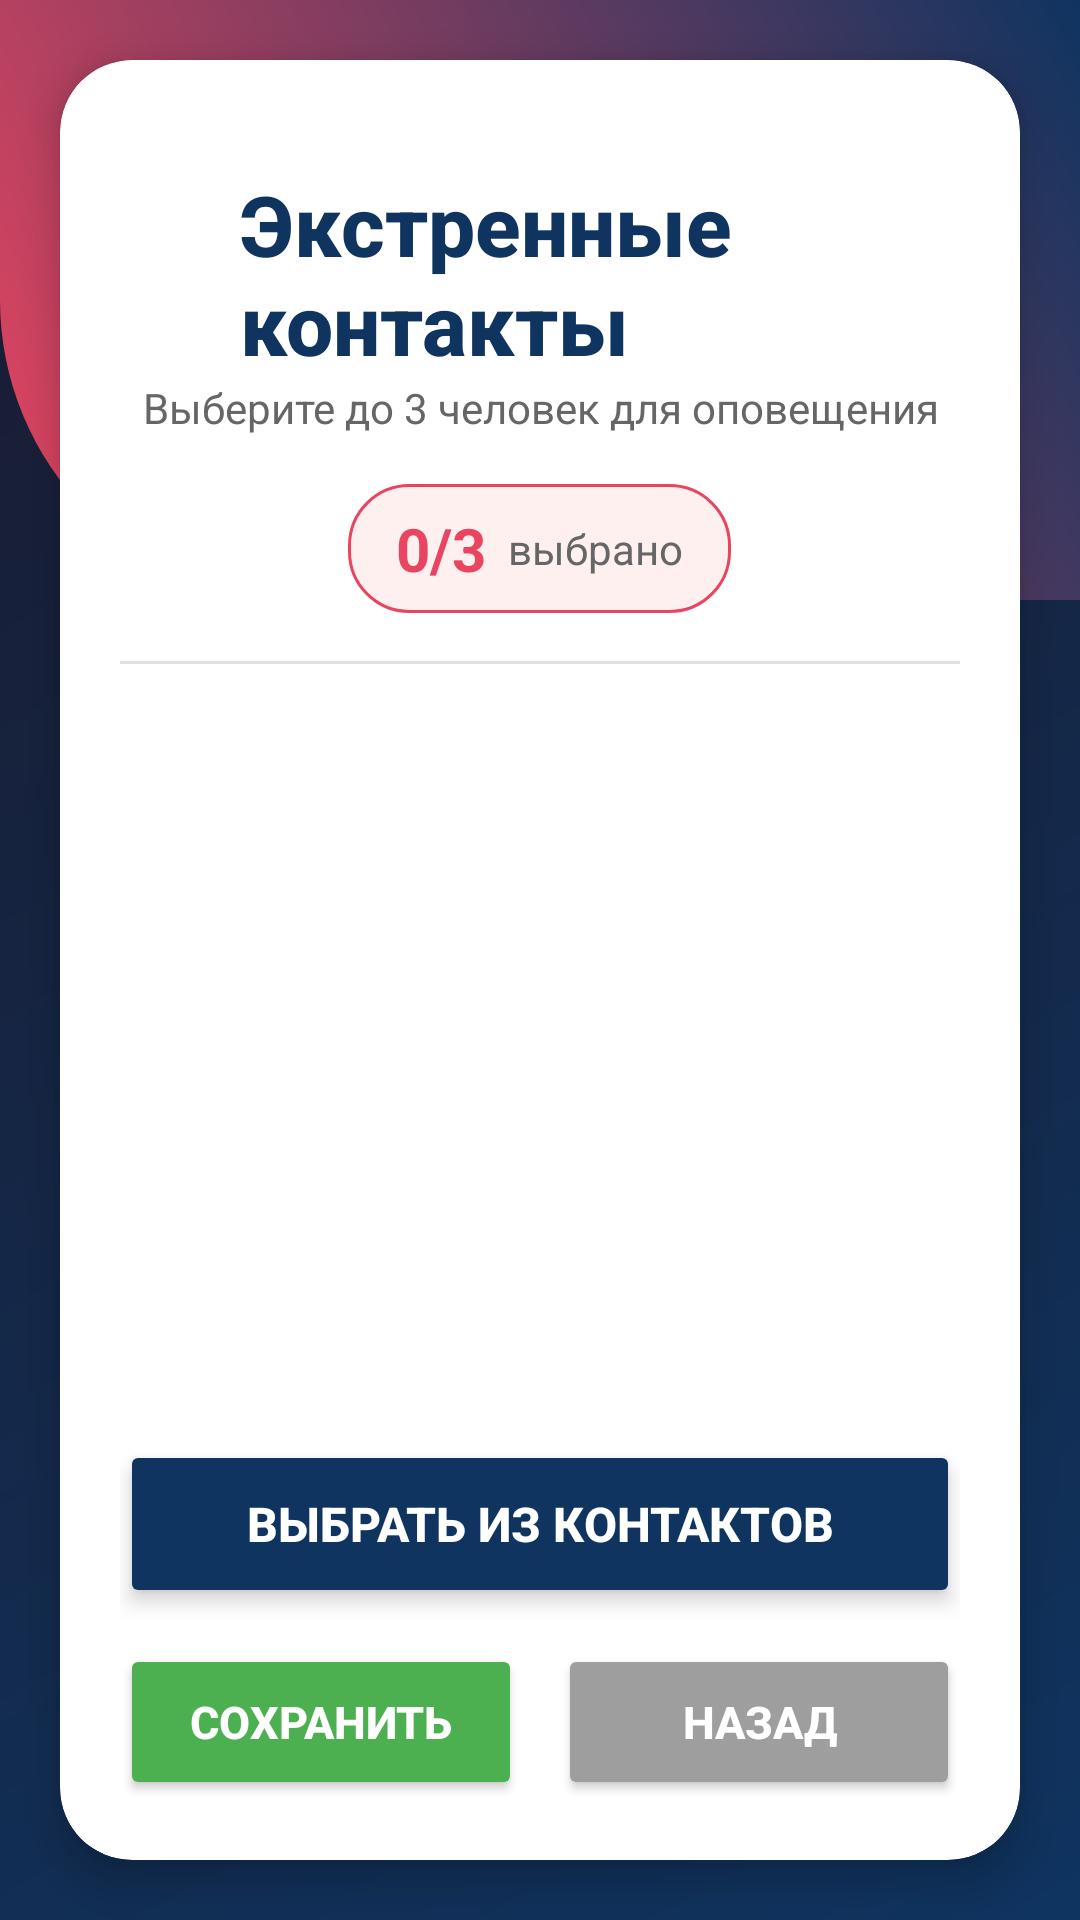

Layout XML and referenced resources for this Android screen:
<!-- AndroidManifest.xml: activity theme Theme.MaterialComponents.DayNight.DarkActionBar -->
<!-- res/layout/activity_contacts.xml -->
<?xml version="1.0" encoding="utf-8"?>
<androidx.constraintlayout.widget.ConstraintLayout xmlns:android="http://schemas.android.com/apk/res/android"
    xmlns:app="http://schemas.android.com/apk/res-auto"
    android:layout_width="match_parent"
    android:layout_height="match_parent"
    android:background="@drawable/gradient_background">

    
    <View
        android:layout_width="match_parent"
        android:layout_height="200dp"
        android:background="@drawable/top_decoration"
        app:layout_constraintEnd_toEndOf="parent"
        app:layout_constraintStart_toStartOf="parent"
        app:layout_constraintTop_toTopOf="parent" />

    
    <androidx.cardview.widget.CardView
        android:layout_width="match_parent"
        android:layout_height="0dp"
        android:layout_margin="20dp"
        app:cardBackgroundColor="#FFFFFF"
        app:cardCornerRadius="24dp"
        app:cardElevation="8dp"
        app:layout_constraintBottom_toBottomOf="parent"
        app:layout_constraintTop_toTopOf="parent"
        app:layout_constraintVertical_bias="0.5">

        <LinearLayout
            android:layout_width="match_parent"
            android:layout_height="match_parent"
            android:orientation="vertical"
            android:padding="20dp">

            
            <LinearLayout
                android:layout_width="match_parent"
                android:layout_height="wrap_content"
                android:gravity="center"
                android:orientation="horizontal"
                android:layout_marginTop="16dp">

                <ImageView
                    android:layout_width="32dp"
                    android:layout_height="32dp"
                    android:src="@drawable/ic_contacts"
                    android:tint="#0F3460"
                    android:layout_marginEnd="8dp" />

                <TextView
                    android:layout_width="wrap_content"
                    android:layout_height="wrap_content"
                    android:text="Экстренные контакты"
                    android:textColor="#0F3460"
                    android:textSize="28sp"
                    android:textStyle="bold"
                    android:fontFamily="sans-serif-medium" />
            </LinearLayout>

            
            <TextView
                android:layout_width="match_parent"
                android:layout_height="wrap_content"
                android:text="Выберите до 3 человек для оповещения"
                android:textColor="#666666"
                android:textSize="14sp"
                android:gravity="center"
                android:layout_marginBottom="16dp" />

            
            <LinearLayout
                android:layout_width="wrap_content"
                android:layout_height="wrap_content"
                android:orientation="horizontal"
                android:gravity="center"
                android:layout_gravity="center"
                android:background="@drawable/counter_background"
                android:paddingHorizontal="16dp"
                android:paddingVertical="8dp"
                android:layout_marginBottom="16dp">

                <TextView
                    android:id="@+id/selectedCountText"
                    android:layout_width="wrap_content"
                    android:layout_height="wrap_content"
                    android:text="0/3"
                    android:textColor="#E94560"
                    android:textSize="20sp"
                    android:textStyle="bold" />

                <TextView
                    android:layout_width="wrap_content"
                    android:layout_height="wrap_content"
                    android:text=" выбрано"
                    android:textColor="#666666"
                    android:textSize="14sp"
                    android:layout_marginStart="4dp" />
            </LinearLayout>

            
            <View
                android:layout_width="match_parent"
                android:layout_height="1dp"
                android:background="#E0E0E0"
                android:layout_marginBottom="16dp" />

            
            <androidx.recyclerview.widget.RecyclerView
                android:id="@+id/contactsRecyclerView"
                android:layout_width="match_parent"
                android:layout_height="0dp"
                android:layout_weight="1"
                android:padding="4dp" />

            
            <LinearLayout
                android:layout_width="match_parent"
                android:layout_height="wrap_content"
                android:orientation="vertical"
                android:layout_marginTop="16dp">

                <Button
                    android:id="@+id/pickContactButton"
                    android:layout_width="match_parent"
                    android:layout_height="56dp"
                    android:text="Выбрать из контактов"
                    android:backgroundTint="#0F3460"
                    android:textColor="#FFFFFF"
                    android:textSize="16sp"
                    android:textStyle="bold"
                    android:fontFamily="sans-serif-medium"
                    app:cornerRadius="28dp"
                    android:stateListAnimator="@null"
                    android:elevation="4dp"
                    android:layout_marginBottom="12dp" />

                <LinearLayout
                    android:layout_width="match_parent"
                    android:layout_height="wrap_content"
                    android:orientation="horizontal"
                    android:weightSum="2">

                    <Button
                        android:id="@+id/saveButton"
                        android:layout_width="0dp"
                        android:layout_height="52dp"
                        android:layout_weight="1"
                        android:text="Сохранить"
                        android:backgroundTint="#4CAF50"
                        android:textColor="#FFFFFF"
                        android:textSize="15sp"
                        android:textStyle="bold"
                        app:cornerRadius="26dp"
                        android:stateListAnimator="@null"
                        android:elevation="2dp"
                        android:layout_marginEnd="6dp" />

                    <Button
                        android:id="@+id/backButton"
                        android:layout_width="0dp"
                        android:layout_height="52dp"
                        android:layout_weight="1"
                        android:text="Назад"
                        android:backgroundTint="#9E9E9E"
                        android:textColor="#FFFFFF"
                        android:textSize="15sp"
                        android:textStyle="bold"
                        app:cornerRadius="26dp"
                        android:stateListAnimator="@null"
                        android:elevation="2dp"
                        android:layout_marginStart="6dp" />
                </LinearLayout>
            </LinearLayout>

        </LinearLayout>
    </androidx.cardview.widget.CardView>

</androidx.constraintlayout.widget.ConstraintLayout>
<!-- resources referenced by this layout -->
<resources>
  <!-- drawable counter_background (drawable) -->
  <?xml version="1.0" encoding="utf-8"?>
  <shape xmlns:android="http://schemas.android.com/apk/res/android">
      <solid android:color="#FFF0F0" />
      <corners android:radius="20dp" />
      <stroke
          android:width="1dp"
          android:color="#E94560" />
  </shape>
  <!-- drawable gradient_background (drawable) -->
  <?xml version="1.0" encoding="utf-8"?>
  <shape xmlns:android="http://schemas.android.com/apk/res/android">
      <gradient
          android:startColor="#0F3460"
          android:endColor="#1A1A2E"
          android:angle="135" />
  </shape>
  <!-- drawable top_decoration (drawable) -->
  <?xml version="1.0" encoding="utf-8"?>
  <shape xmlns:android="http://schemas.android.com/apk/res/android">
      <gradient
          android:startColor="#E94560"
          android:endColor="#0F3460"
          android:angle="45" />
      <corners android:bottomLeftRadius="100dp" />
  </shape>
</resources>
